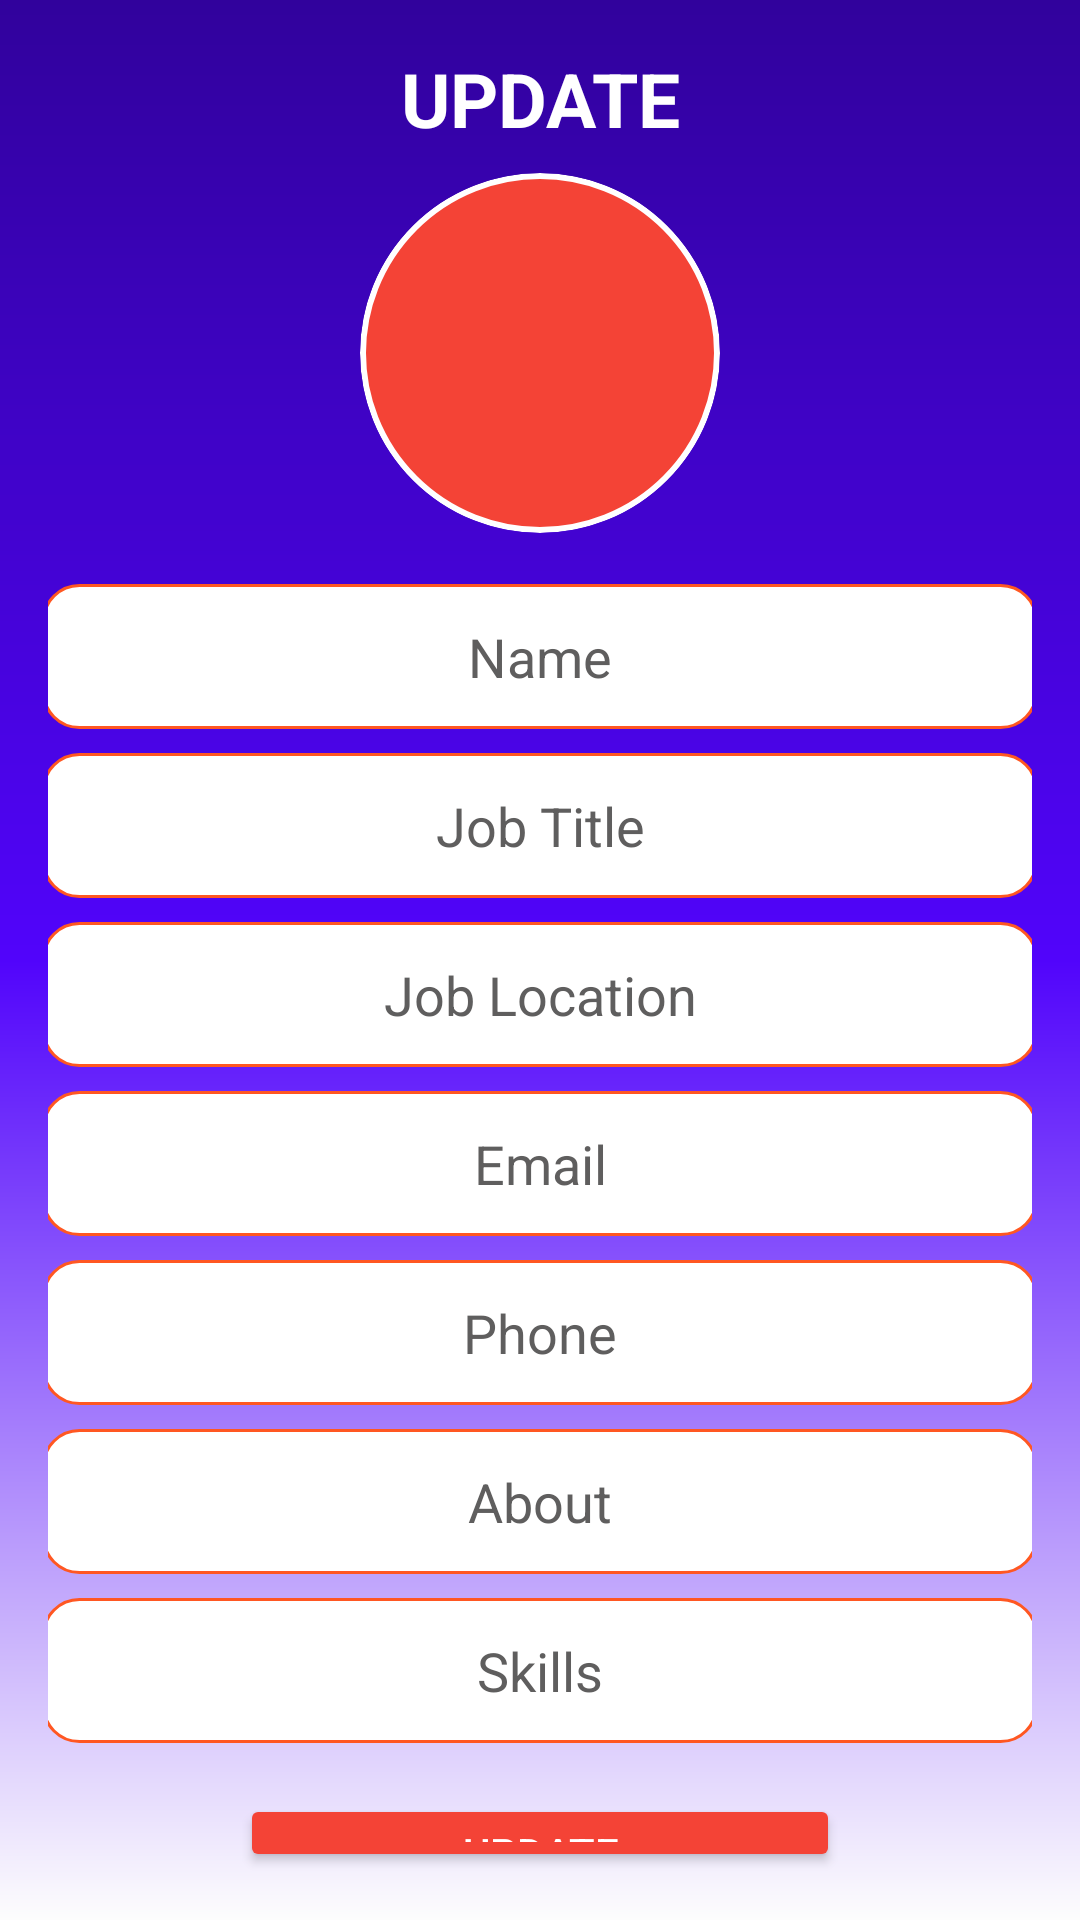

Reconstruct the res/layout file that produces this screen, plus the resources it refers to.
<!-- AndroidManifest.xml: application theme Theme.PFBuilder -->
<!-- res/layout/activity_update.xml -->
<?xml version="1.0" encoding="utf-8"?>
<LinearLayout xmlns:android="http://schemas.android.com/apk/res/android"
    xmlns:app="http://schemas.android.com/apk/res-auto"
    xmlns:tools="http://schemas.android.com/tools"
    android:id="@+id/main"
    android:layout_width="match_parent"
    android:layout_height="match_parent"
    android:orientation="vertical"
    android:padding="16dp"
    android:gravity="center"
android:background="@drawable/background"
    tools:context=".update">

    <TextView
        android:layout_width="match_parent"
        android:layout_height="wrap_content"
        android:text="UPDATE"
        android:textSize="25sp"
        android:textStyle="bold"
        android:textColor="#FFFFFF"
        android:gravity="center"
        android:layout_marginBottom="8dp"/>

    <com.google.android.material.imageview.ShapeableImageView
        android:id="@+id/profilepic"
        android:layout_width="120dp"
        android:layout_height="120dp"
        android:layout_gravity="center"
        android:layout_marginBottom="8dp"
        android:background="@android:color/transparent"
        android:adjustViewBounds="true"
        android:scaleType="centerCrop"
        android:src="@drawable/circle_background"
        app:shapeAppearanceOverlay="@style/CircleImageView" />

    <LinearLayout
        android:layout_width="350dp"
        android:layout_height="wrap_content"
        android:gravity="center"
        android:padding="9dp"
        android:orientation="vertical">

    <EditText
        android:id="@+id/input_name"
        android:layout_width="match_parent"
        android:layout_marginBottom="8dp"
        android:layout_height="wrap_content"
        android:textColor="@color/black"
        android:gravity="center"
        android:textColorHint="#5F5E5E"
        android:background="@drawable/etbackground"
        android:hint="Name" />

    <EditText
        android:id="@+id/input_job_title"
        android:layout_width="match_parent"
        android:layout_marginBottom="8dp"
        android:layout_height="wrap_content"
        android:textColor="@color/black"
        android:textColorHint="#5F5E5E"
        android:gravity="center"
        android:background="@drawable/etbackground"
        android:hint="Job Title" />

    <EditText
        android:id="@+id/input_job_location"
        android:layout_width="match_parent"
        android:textColor="@color/black"
        android:background="@drawable/etbackground"
        android:layout_marginBottom="8dp"
        android:gravity="center"
        android:layout_height="wrap_content"
        android:textColorHint="#5F5E5E"
        android:hint="Job Location" />

    <EditText
        android:id="@+id/input_email"
        android:layout_width="match_parent"
        android:layout_height="wrap_content"
        android:layout_marginBottom="8dp"
        android:textColor="@color/black"
        android:gravity="center"
        android:textColorHint="#5F5E5E"
        android:background="@drawable/etbackground"
        android:hint="Email" />

    <EditText
        android:id="@+id/input_phone"
        android:layout_width="match_parent"
        android:layout_marginBottom="8dp"
        android:layout_height="wrap_content"
        android:textColor="@color/black"
        android:gravity="center"
        android:textColorHint="#5F5E5E"
        android:background="@drawable/etbackground"
        android:hint="Phone" />

    <EditText
        android:id="@+id/input_about"
        android:layout_width="match_parent"
        android:layout_height="wrap_content"
        android:textColor="@color/black"
        android:textColorHint="#5F5E5E"
        android:gravity="center"
        android:background="@drawable/etbackground"
        android:layout_marginBottom="8dp"
        android:hint="About" />

    <EditText
        android:id="@+id/input_skills"
        android:layout_width="match_parent"
        android:layout_height="wrap_content"
        android:layout_marginBottom="8dp"
        android:textColor="@color/black"
        android:textColorHint="#5F5E5E"
        android:gravity="center"
        android:background="@drawable/etbackground"
        android:hint="Skills" />
    </LinearLayout>
    <Button
        android:id="@+id/update_button"
        android:layout_width="200dp"
        android:backgroundTint="#F44336"
        android:textColor="@color/white"
        android:layout_height="wrap_content"
        android:text="Update" />

</LinearLayout>
<!-- resources referenced by this layout -->
<resources>
  <!-- drawable background (drawable) -->
  <?xml version="1.0" encoding="utf-8"?>
  <shape xmlns:android="http://schemas.android.com/apk/res/android"
      android:shape="rectangle">
  
      <solid
          android:color="#D4D2D2"/>
  
     <gradient
         android:startColor="#FDFDFD"
  android:centerColor="#5104FB"
         android:endColor="#31029c"
         android:angle="90"
  />
  
  </shape>
  <!-- drawable circle_background (drawable) -->
  <?xml version="1.0" encoding="utf-8"?>
  <shape xmlns:android="http://schemas.android.com/apk/res/android"
      android:shape="oval">
      <solid android:color="#F44336" /> 
  
      <size
          android:width="120dp"
          android:height="120dp" />
  
      <stroke
          android:width="2dp"
          android:color="#FFFFFF" /> 
  
  
  </shape>
  <!-- drawable etbackground (drawable) -->
  <?xml version="1.0" encoding="utf-8"?>
  <shape xmlns:android="http://schemas.android.com/apk/res/android">
      
      <solid android:color="#FFFFFF" />
  
      
      <corners android:radius="12dp" />
  
      
      <stroke
          android:width="1dp"
          android:color="#FF5722" />
  
      
      <padding
          android:left="12dp"
          android:top="12dp"
          android:right="12dp"
          android:bottom="12dp" />
  
  </shape>
  <style name="CircleImageView">
          <item name="cornerFamily">rounded</item>
          <item name="cornerSize">50%</item>
      </style>
  <style name="Theme.PFBuilder" parent="Base.Theme.PFBuilder" />
  <style name="Base.Theme.PFBuilder" parent="Theme.Material3.DayNight.NoActionBar">
          
          
      </style>
  <!-- not gathered from this repository: default colours our renderer supplied (Android Studio template values) -->
  <color name="black">#FF000000</color>
  <color name="white">#FFFFFFFF</color>
</resources>
